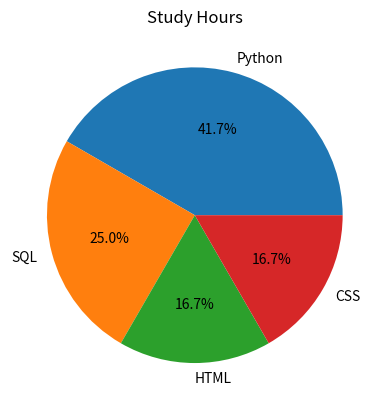

Write Python code to recreate this figure.
import matplotlib.pyplot as plt
subjects = ["Python", "SQL", "HTML", "CSS"]
hours = [5, 3, 2, 2]
plt.pie(hours, labels=subjects, autopct="%1.1f%%")
plt.title("Study Hours")
plt.show()
